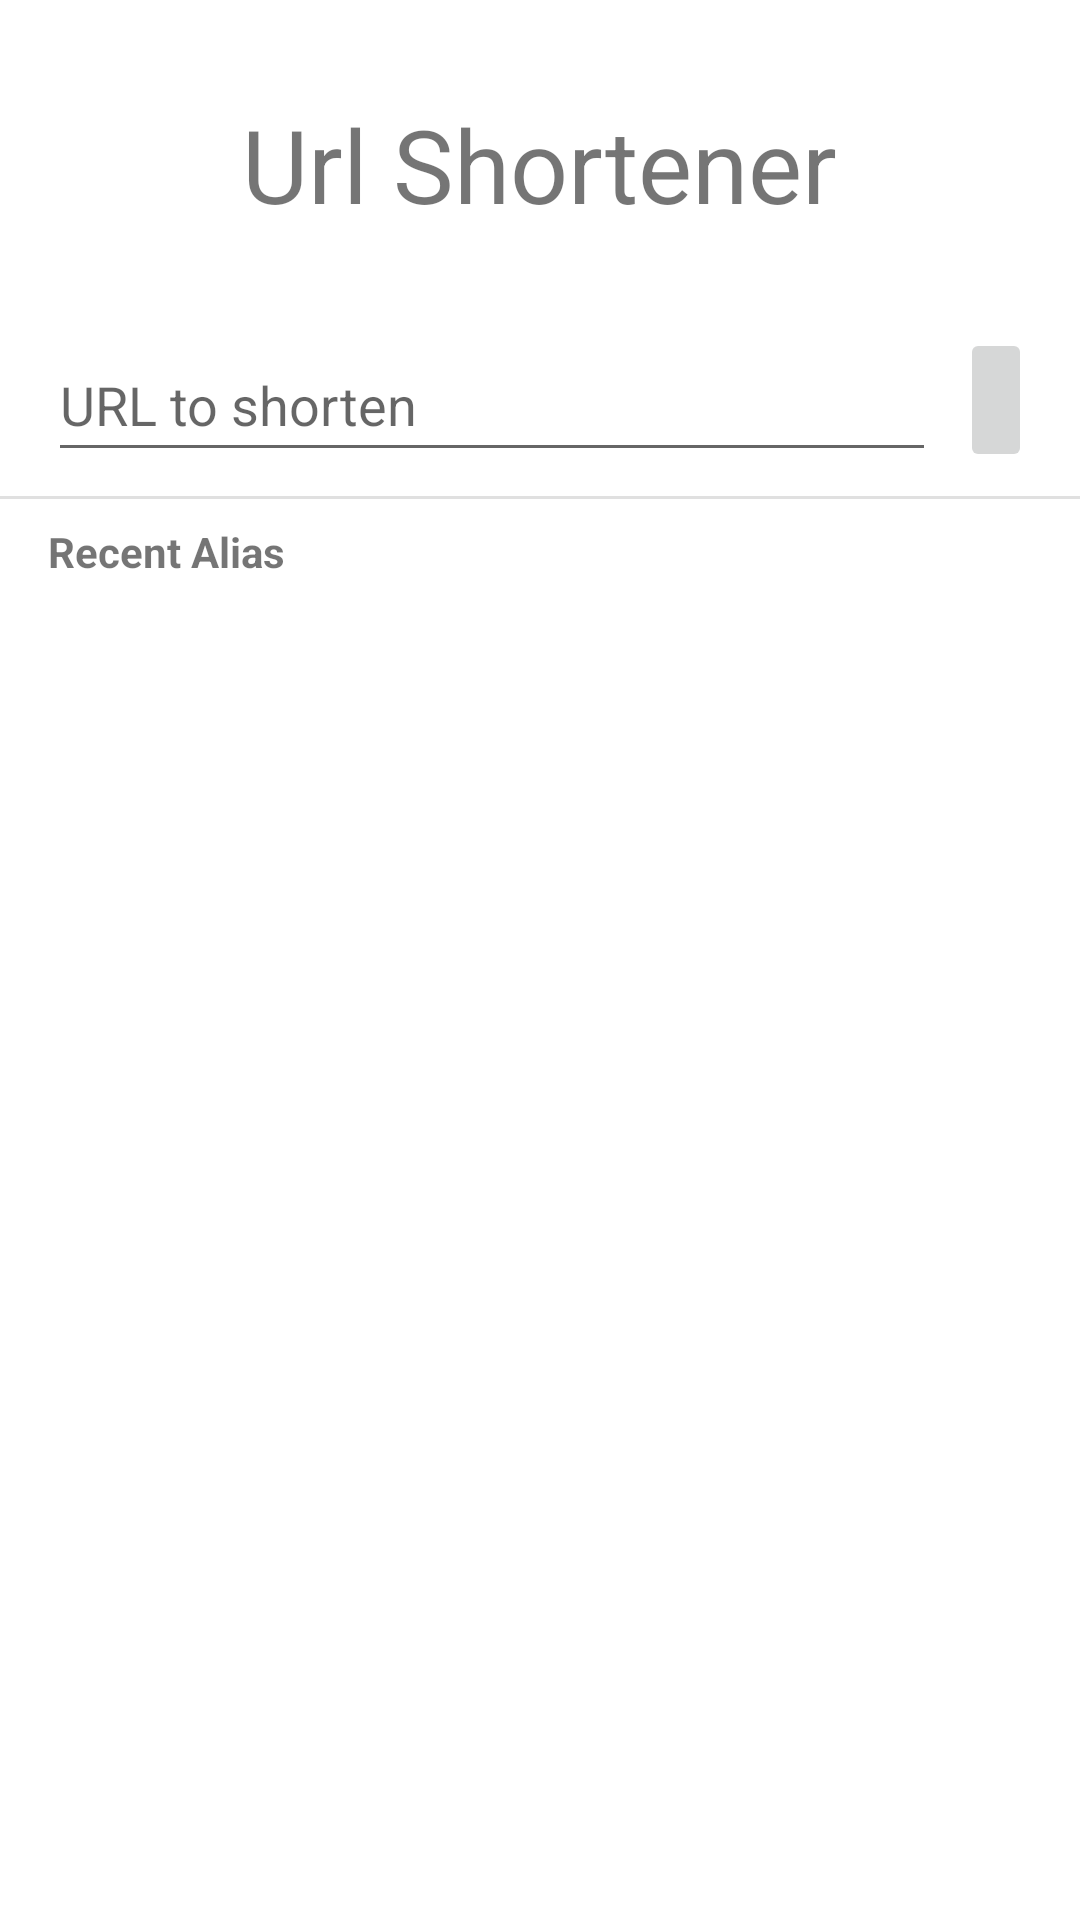

Layout XML and referenced resources for this Android screen:
<!-- AndroidManifest.xml: application theme Theme.UrlShortener -->
<!-- res/layout/activity_main.xml -->
<?xml version="1.0" encoding="utf-8"?>
<androidx.constraintlayout.widget.ConstraintLayout xmlns:android="http://schemas.android.com/apk/res/android"
    xmlns:app="http://schemas.android.com/apk/res-auto"
    xmlns:tools="http://schemas.android.com/tools"
    android:layout_width="match_parent"
    android:layout_height="match_parent"
    tools:context=".ui.main.MainActivity">

    <TextView
        android:id="@+id/tv_titleApp"
        android:layout_width="wrap_content"
        android:layout_height="wrap_content"
        android:layout_marginTop="32dp"
        android:text="@string/app_name"
        android:textSize="34sp"
        app:layout_constraintEnd_toEndOf="parent"
        app:layout_constraintStart_toStartOf="parent"
        app:layout_constraintTop_toTopOf="parent" />

    <EditText
        android:id="@+id/et_inputUrl"
        android:layout_width="0dp"
        android:layout_height="48dp"
        android:layout_marginStart="16dp"
        android:layout_marginTop="32dp"
        android:layout_marginEnd="8dp"
        android:hint="@string/url_to_shorten"
        app:layout_constraintEnd_toStartOf="@+id/btn_sendUrl"
        app:layout_constraintStart_toStartOf="parent"
        app:layout_constraintTop_toBottomOf="@+id/tv_titleApp"
        android:autofillHints=""
        android:inputType="textUri" />

    <ImageButton
        android:id="@+id/btn_sendUrl"
        android:layout_width="wrap_content"
        android:layout_height="wrap_content"
        android:layout_marginTop="32dp"
        android:layout_marginEnd="16dp"


        android:minHeight="48dp"
        android:src="@drawable/send"
        app:layout_constraintEnd_toEndOf="parent"
        app:layout_constraintTop_toBottomOf="@+id/tv_titleApp"
        android:contentDescription="@string/send_button" />

    <View
        android:id="@+id/divider"
        android:layout_width="409dp"
        android:layout_height="1dp"
        android:layout_marginStart="1dp"
        android:layout_marginTop="8dp"
        android:layout_marginEnd="1dp"
        android:background="?android:attr/listDivider"
        app:layout_constraintEnd_toEndOf="parent"
        app:layout_constraintStart_toStartOf="parent"
        app:layout_constraintTop_toBottomOf="@+id/et_inputUrl" />

    <TextView
        android:id="@+id/tv_tittleListUrl"
        android:layout_width="wrap_content"
        android:layout_height="wrap_content"
        android:layout_marginStart="16dp"
        android:layout_marginTop="8dp"
        android:text="@string/recently_shortened_url_s"
        android:textStyle="bold"
        app:layout_constraintStart_toStartOf="parent"
        app:layout_constraintTop_toBottomOf="@+id/divider" />

    <androidx.recyclerview.widget.RecyclerView
        android:id="@+id/rv_listAliases"
        android:layout_width="0dp"
        android:layout_height="0dp"
        android:layout_marginStart="8dp"
        android:layout_marginTop="8dp"
        android:layout_marginEnd="8dp"
        app:layout_constraintBottom_toBottomOf="parent"
        app:layout_constraintEnd_toEndOf="parent"
        app:layout_constraintStart_toStartOf="parent"
        app:layout_constraintTop_toBottomOf="@+id/tv_tittleListUrl" />

    <ProgressBar
        android:id="@+id/pb_loading"
        android:layout_width="wrap_content"
        android:layout_height="wrap_content"
        android:visibility="gone"
        app:layout_constraintBottom_toBottomOf="parent"
        app:layout_constraintEnd_toEndOf="parent"
        app:layout_constraintStart_toStartOf="parent"
        app:layout_constraintTop_toTopOf="parent" />

</androidx.constraintlayout.widget.ConstraintLayout>
<!-- resources referenced by this layout -->
<resources>
  <string name="app_name">Url Shortener</string>
  <string name="recently_shortened_url_s">Recent Alias</string>
  <string name="send_button">sentButton</string>
  <string name="url_to_shorten">URL to shorten</string>
  <style name="Theme.UrlShortener" parent="Theme.MaterialComponents.DayNight.DarkActionBar">
          <item name="android:windowFullscreen">true</item>
          <item name="windowActionBar">false</item>
          <item name="windowNoTitle">true</item>
          
          <item name="colorPrimary">@color/purple_500</item>
          <item name="colorPrimaryVariant">@color/purple_700</item>
          <item name="colorOnPrimary">@color/white</item>
          
          <item name="colorSecondary">@color/teal_200</item>
          <item name="colorSecondaryVariant">@color/teal_700</item>
          <item name="colorOnSecondary">@color/black</item>
          
          <item name="android:statusBarColor">?attr/colorPrimaryVariant</item>
          
      </style>
  <!-- not gathered from this repository: default colours our renderer supplied (Android Studio template values) -->
  <color name="purple_500">#FF6200EE</color>
  <color name="purple_700">#FF3700B3</color>
  <color name="teal_200">#FF03DAC5</color>
  <color name="teal_700">#FF018786</color>
  <color name="black">#FF000000</color>
  <color name="white">#FFFFFFFF</color>
</resources>
